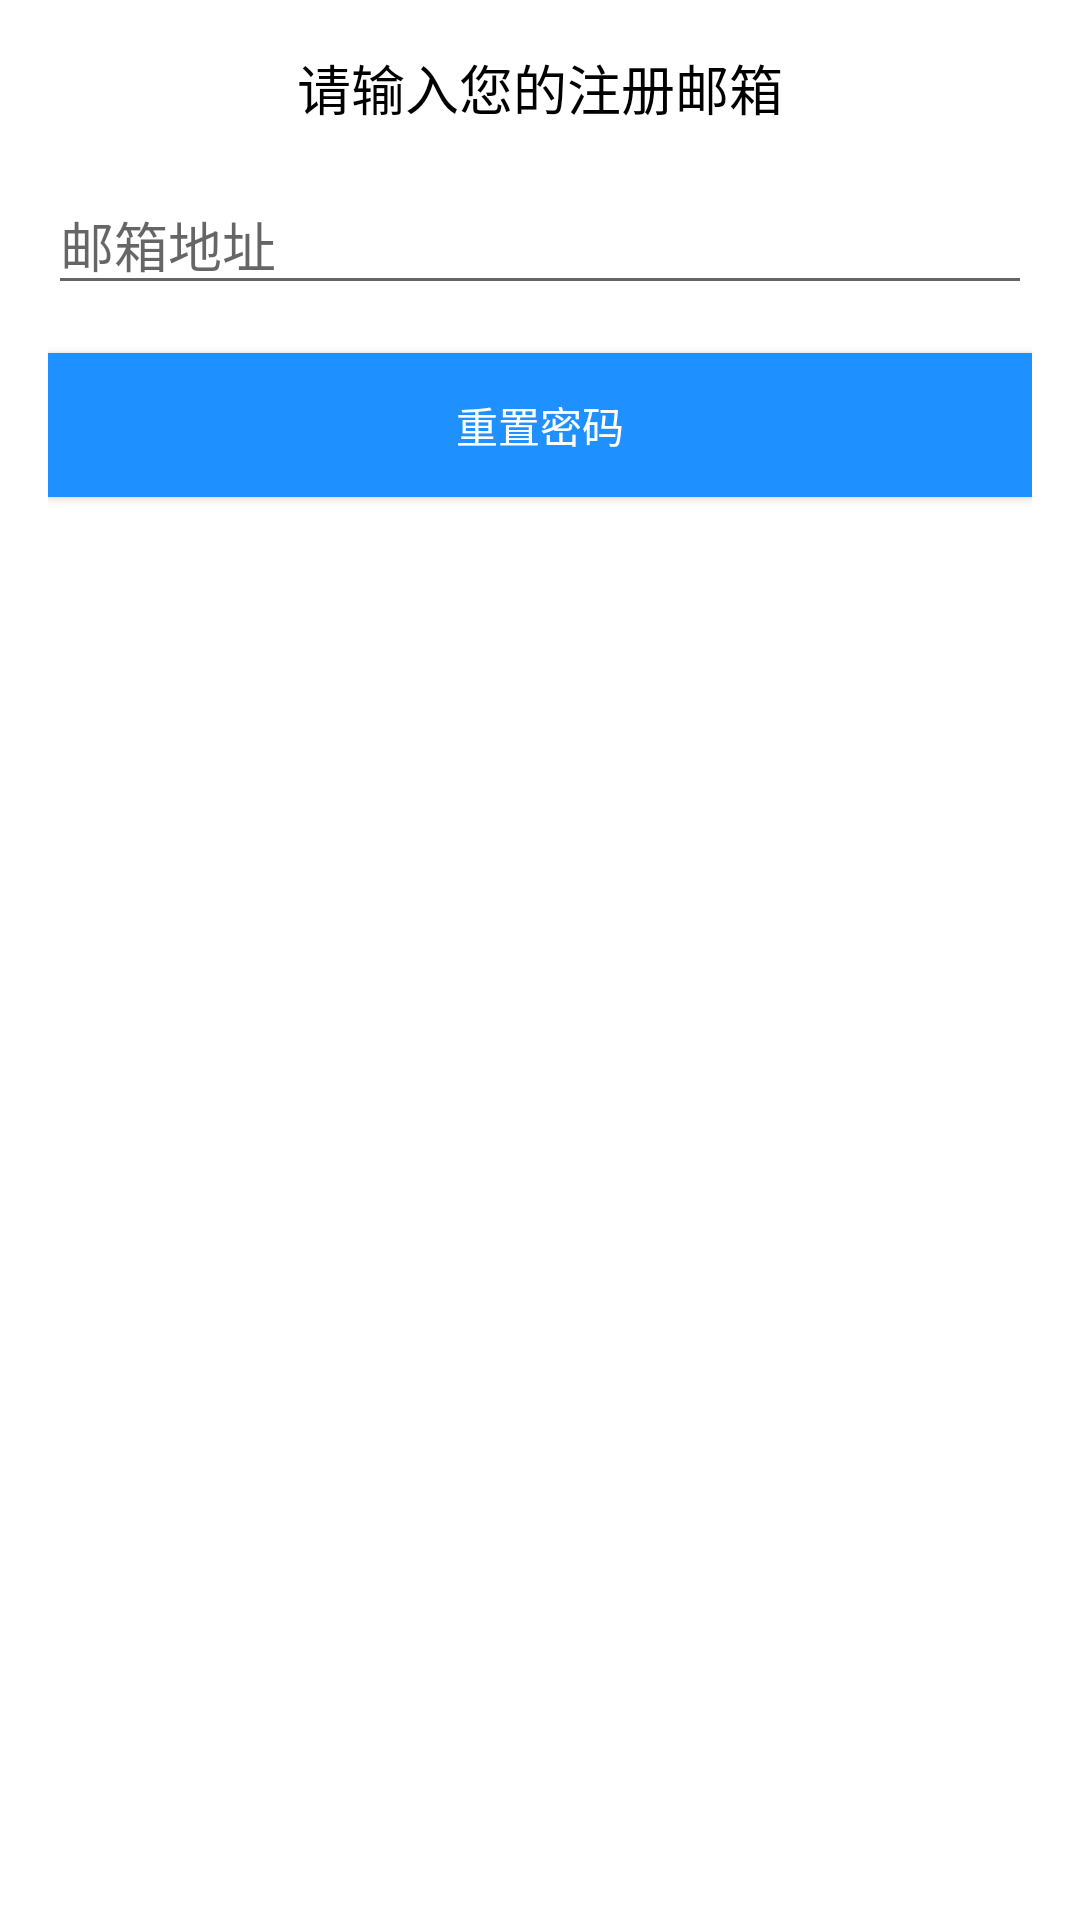

The Android layout XML behind this screen, and the referenced resources:
<!-- AndroidManifest.xml: application theme Theme.Jxc -->
<!-- res/layout/activity_forgot_password.xml -->
<?xml version="1.0" encoding="utf-8"?>
<LinearLayout xmlns:android="http://schemas.android.com/apk/res/android"
    android:layout_width="match_parent"
    android:layout_height="match_parent"
    android:orientation="vertical"
    android:padding="16dp">

    <TextView
        android:id="@+id/instruction_text_view"
        android:layout_width="match_parent"
        android:layout_height="wrap_content"
        android:text="请输入您的注册邮箱"
        android:textSize="18sp"
        android:textColor="@color/black"
        android:layout_marginBottom="16dp"
        android:gravity="center"/>

    <EditText
        android:id="@+id/email_edit_text"
        android:layout_width="match_parent"
        android:layout_height="wrap_content"
        android:hint="邮箱地址"
        android:inputType="textEmailAddress"/>

    <Button
        android:id="@+id/reset_password_button"
        android:layout_width="match_parent"
        android:layout_height="wrap_content"
        android:text="重置密码"
        android:textColor="@color/white"
        android:background="@color/purple_500"
        android:layout_marginTop="16dp"/>

</LinearLayout>
<!-- resources referenced by this layout -->
<resources>
  <color name="black">#FF000000</color>
  <color name="purple_500">#1E90FF</color>
  <color name="white">#FFFFFFFF</color>
  <style name="Theme.Jxc" parent="Theme.AppCompat.DayNight.NoActionBar">
          
          <item name="colorPrimary">@color/white</item>
          <item name="colorPrimaryVariant">@color/white</item>
          <item name="colorOnPrimary">@color/white</item>
          
          <item name="colorSecondary">@color/teal_200</item>
          <item name="colorSecondaryVariant">@color/teal_700</item>
          <item name="colorOnSecondary">@color/black</item>
          <item name="android:windowBackground">@color/white</item>
          <item name="android:statusBarColor" tools:targetApi="l">@color/black</item>
          
      </style>
  <color name="teal_200">#FF03DAC5</color>
  <color name="teal_700">#FF018786</color>
</resources>
